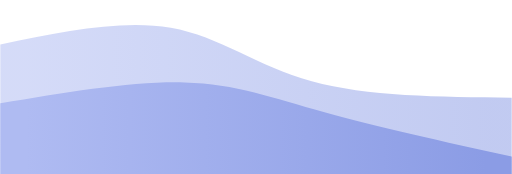
t = 0.00 s
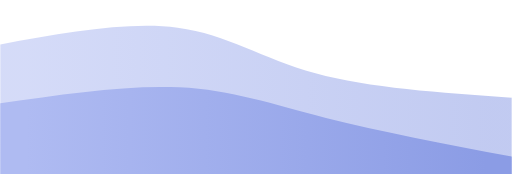
t = 1.25 s
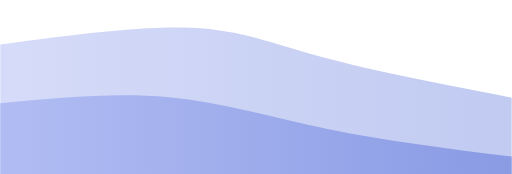
t = 3.75 s
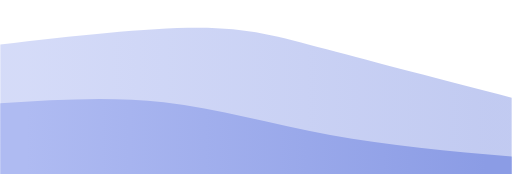
t = 5.00 s
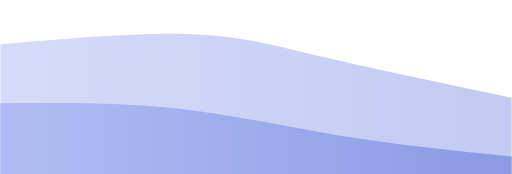
t = 6.25 s
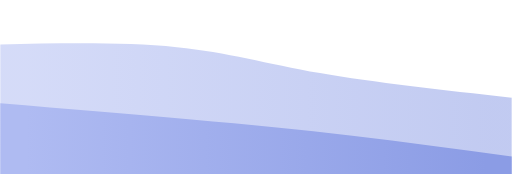
t = 8.75 s

The animated SVG that drew these frames (rendered in a browser with its animation timeline set to each time). Animation: 2 CSS @keyframes rules; frames cover the first 8.75 s, repeats indefinitely.

<svg width="100%" height="100%" id="svg" viewBox="0 0 1440 490" xmlns="http://www.w3.org/2000/svg" class="transition duration-300 ease-in-out delay-150"><style>
          .path-0{
            animation:pathAnim-0 20s;
            animation-timing-function: linear;
            animation-iteration-count: infinite;
          }
          @keyframes pathAnim-0{
            0%{
              d: path("M 0,500 L 0,125 C 171.06666666666666,89.39999999999999 342.1333333333333,53.79999999999998 480,78 C 617.8666666666667,102.20000000000002 722.5333333333333,186.20000000000005 877,229 C 1031.4666666666667,271.79999999999995 1235.7333333333333,273.4 1440,275 L 1440,500 L 0,500 Z");
            }
            25%{
              d: path("M 0,500 L 0,125 C 206.53333333333336,101.39999999999999 413.0666666666667,77.79999999999998 557,78 C 700.9333333333333,78.20000000000002 782.2666666666667,102.20000000000002 919,139 C 1055.7333333333333,175.79999999999998 1247.8666666666668,225.39999999999998 1440,275 L 1440,500 L 0,500 Z");
            }
            50%{
              d: path("M 0,500 L 0,125 C 167.19999999999993,128.46666666666667 334.39999999999986,131.93333333333334 477,151 C 619.6000000000001,170.06666666666666 737.6000000000001,204.73333333333335 894,228 C 1050.3999999999999,251.26666666666665 1245.1999999999998,263.1333333333333 1440,275 L 1440,500 L 0,500 Z");
            }
            75%{
              d: path("M 0,500 L 0,125 C 199.59999999999997,86.33333333333333 399.19999999999993,47.66666666666666 541,76 C 682.8000000000001,104.33333333333334 766.8,199.66666666666669 907,244 C 1047.2,288.3333333333333 1243.6,281.66666666666663 1440,275 L 1440,500 L 0,500 Z");
            }
            100%{
              d: path("M 0,500 L 0,125 C 171.06666666666666,89.39999999999999 342.1333333333333,53.79999999999998 480,78 C 617.8666666666667,102.20000000000002 722.5333333333333,186.20000000000005 877,229 C 1031.4666666666667,271.79999999999995 1235.7333333333333,273.4 1440,275 L 1440,500 L 0,500 Z");
            }
          }</style><defs><linearGradient id="gradient" x1="0%" y1="50%" x2="100%" y2="50%"><stop offset="5%" stop-color="#afbbf2"></stop><stop offset="95%" stop-color="#8b9ce5"></stop></linearGradient></defs><path d="M 0,500 L 0,125 C 171.06666666666666,89.39999999999999 342.1333333333333,53.79999999999998 480,78 C 617.8666666666667,102.20000000000002 722.5333333333333,186.20000000000005 877,229 C 1031.4666666666667,271.79999999999995 1235.7333333333333,273.4 1440,275 L 1440,500 L 0,500 Z" stroke="none" stroke-width="0" fill="url(#gradient)" fill-opacity="0.53" class="transition-all duration-300 ease-in-out delay-150 path-0"></path><style>
          .path-1{
            animation:pathAnim-1 20s;
            animation-timing-function: linear;
            animation-iteration-count: infinite;
          }
          @keyframes pathAnim-1{
            0%{
              d: path("M 0,500 L 0,291 C 187.06666666666666,259.5333333333333 374.1333333333333,228.06666666666666 519,232 C 663.8666666666667,235.93333333333334 766.5333333333333,275.2666666666667 913,316 C 1059.4666666666667,356.7333333333333 1249.7333333333333,398.8666666666667 1440,441 L 1440,500 L 0,500 Z");
            }
            25%{
              d: path("M 0,500 L 0,291 C 153.46666666666664,280.8666666666667 306.9333333333333,270.7333333333333 460,288 C 613.0666666666667,305.2666666666667 765.7333333333333,349.93333333333334 929,380 C 1092.2666666666667,410.06666666666666 1266.1333333333332,425.5333333333333 1440,441 L 1440,500 L 0,500 Z");
            }
            50%{
              d: path("M 0,500 L 0,291 C 197.86666666666667,315.1333333333333 395.73333333333335,339.2666666666667 564,353 C 732.2666666666667,366.7333333333333 870.9333333333332,370.0666666666667 1012,383 C 1153.0666666666668,395.9333333333333 1296.5333333333333,418.46666666666664 1440,441 L 1440,500 L 0,500 Z");
            }
            75%{
              d: path("M 0,500 L 0,291 C 184.13333333333333,259.26666666666665 368.26666666666665,227.53333333333333 532,241 C 695.7333333333333,254.46666666666667 839.0666666666666,313.1333333333333 987,354 C 1134.9333333333334,394.8666666666667 1287.4666666666667,417.93333333333334 1440,441 L 1440,500 L 0,500 Z");
            }
            100%{
              d: path("M 0,500 L 0,291 C 187.06666666666666,259.5333333333333 374.1333333333333,228.06666666666666 519,232 C 663.8666666666667,235.93333333333334 766.5333333333333,275.2666666666667 913,316 C 1059.4666666666667,356.7333333333333 1249.7333333333333,398.8666666666667 1440,441 L 1440,500 L 0,500 Z");
            }
          }</style><defs><linearGradient id="gradient" x1="0%" y1="50%" x2="100%" y2="50%"><stop offset="5%" stop-color="#afbbf2"></stop><stop offset="95%" stop-color="#8b9ce5"></stop></linearGradient></defs><path d="M 0,500 L 0,291 C 187.06666666666666,259.5333333333333 374.1333333333333,228.06666666666666 519,232 C 663.8666666666667,235.93333333333334 766.5333333333333,275.2666666666667 913,316 C 1059.4666666666667,356.7333333333333 1249.7333333333333,398.8666666666667 1440,441 L 1440,500 L 0,500 Z" stroke="none" stroke-width="0" fill="url(#gradient)" fill-opacity="1" class="transition-all duration-300 ease-in-out delay-150 path-1"></path></svg>
